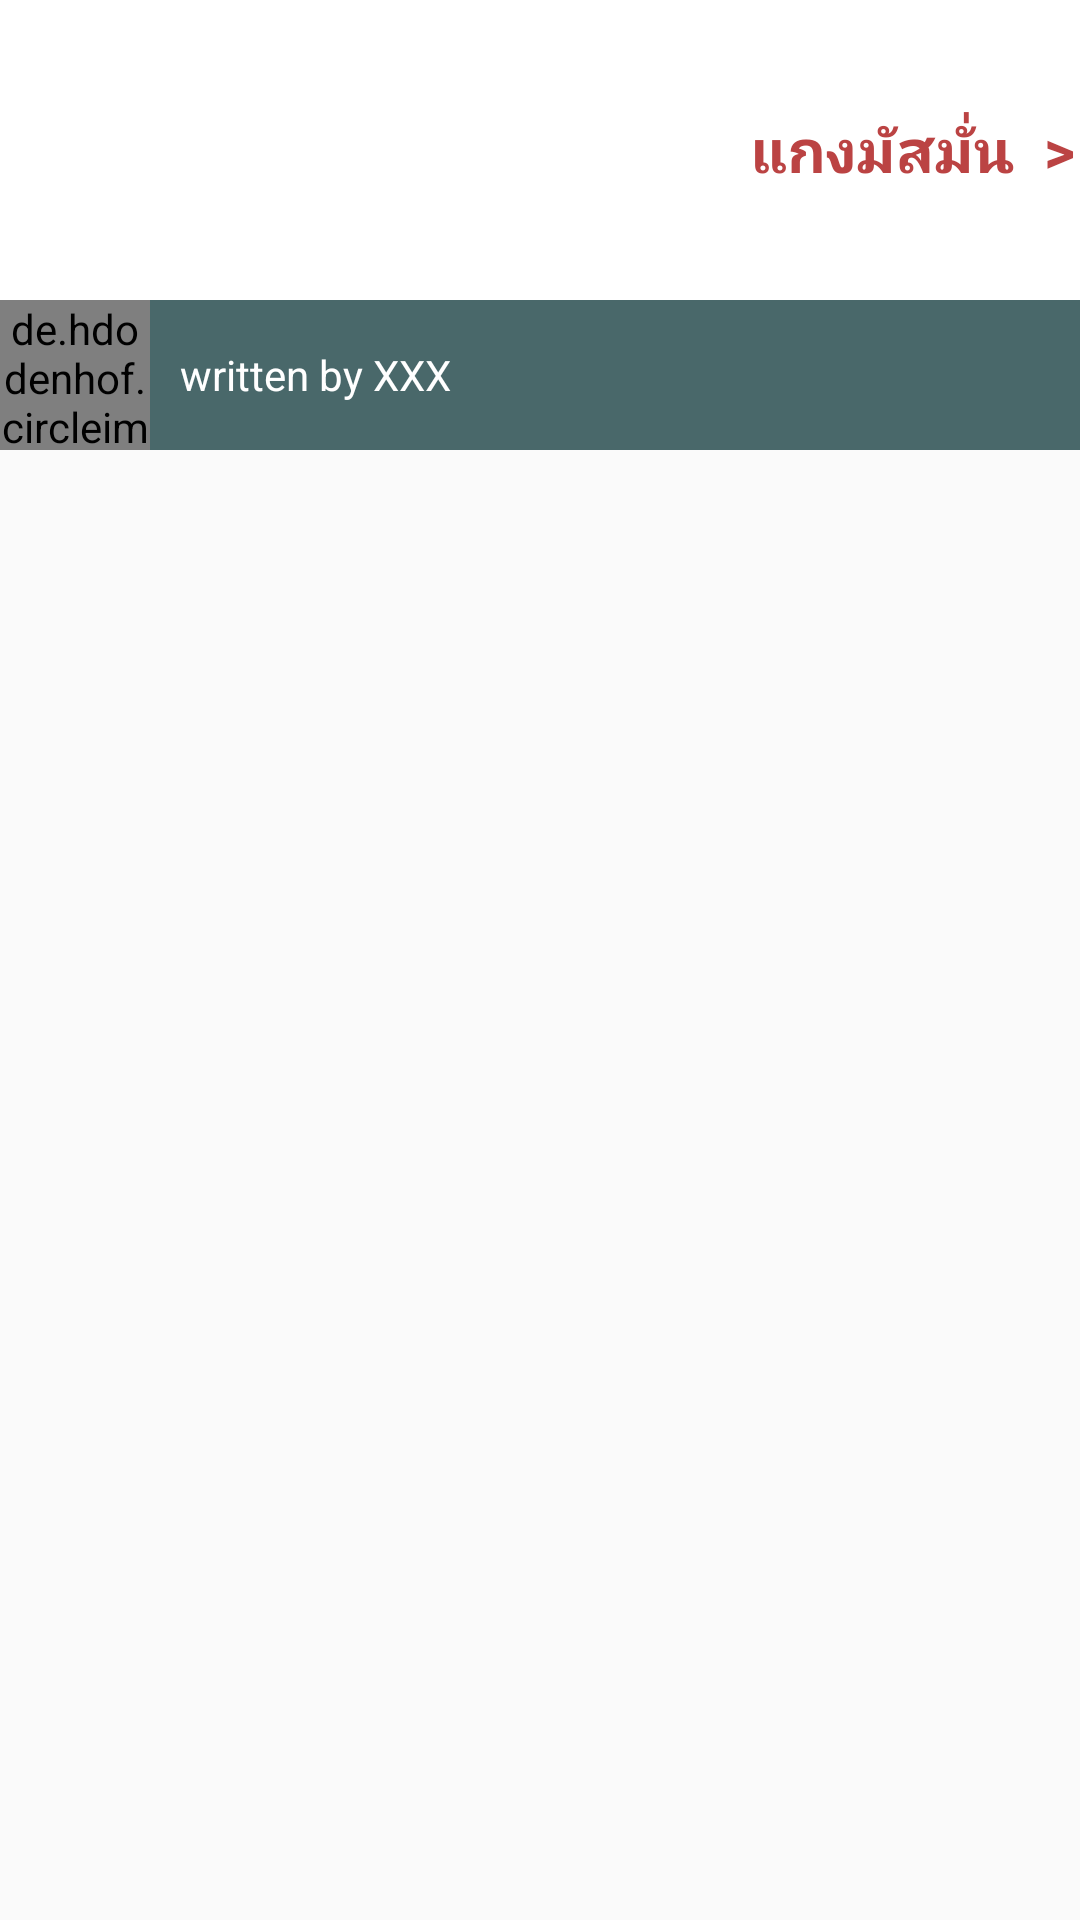

Layout XML and referenced resources for this Android screen:
<!-- AndroidManifest.xml: application theme AppTheme -->
<!-- res/layout/fragment_favorite_item.xml -->
<?xml version="1.0" encoding="utf-8"?>
<android.support.constraint.ConstraintLayout
    xmlns:android="http://schemas.android.com/apk/res/android"
    xmlns:tools="http://schemas.android.com/tools"
    android:layout_width="match_parent"
    android:layout_height="match_parent">

    <LinearLayout
        android:layout_width="match_parent"
        android:layout_height="wrap_content"
        android:orientation="vertical">

        <LinearLayout
            android:id="@+id/menu_food_top"
            android:layout_width="match_parent"
            android:layout_height="wrap_content"
            android:orientation="horizontal"
            android:background="#fff">

            <ImageView
                android:id="@+id/menu_food_img"
                android:layout_width="250dp"
                android:layout_height="100dp"
                android:src="@drawable/food" />

            <TextView
                android:id="@+id/menu_food_name"
                android:layout_width="wrap_content"
                android:layout_height="wrap_content"
                android:layout_gravity="center"
                android:text="แกงมัสมั่น  >"
                android:textColor="#bb4343"
                android:textSize="20dp"
                android:textStyle="bold" />

        </LinearLayout>

        
        <LinearLayout
            android:layout_width="match_parent"
            android:layout_height="wrap_content"
            android:background="#49686a">

            <de.hdodenhof.circleimageview.CircleImageView
                android:layout_width="50dp"
                android:layout_height="50dp"
                android:src="@drawable/user"/>

            <TextView
                android:id="@+id/menu_food_writer_name"
                android:layout_width="match_parent"
                android:layout_height="wrap_content"
                android:text="written by XXX"
                android:textColor="#fff"
                android:layout_gravity="center"
                android:paddingLeft="10dp"/>

        </LinearLayout>

    </LinearLayout>

</android.support.constraint.ConstraintLayout>
<!-- resources referenced by this layout -->
<resources>
  <style name="AppTheme" parent="Theme.AppCompat.Light.NoActionBar">
          
          <item name="colorPrimary">@color/colorPrimary</item>
          <item name="colorPrimaryDark">@color/colorPrimaryDark</item>
          <item name="colorAccent">@color/colorAccent</item>
      </style>
  <color name="colorPrimary">#616161</color>
  <color name="colorPrimaryDark">#8e8e8e</color>
  <color name="colorAccent">#373737</color>
</resources>
